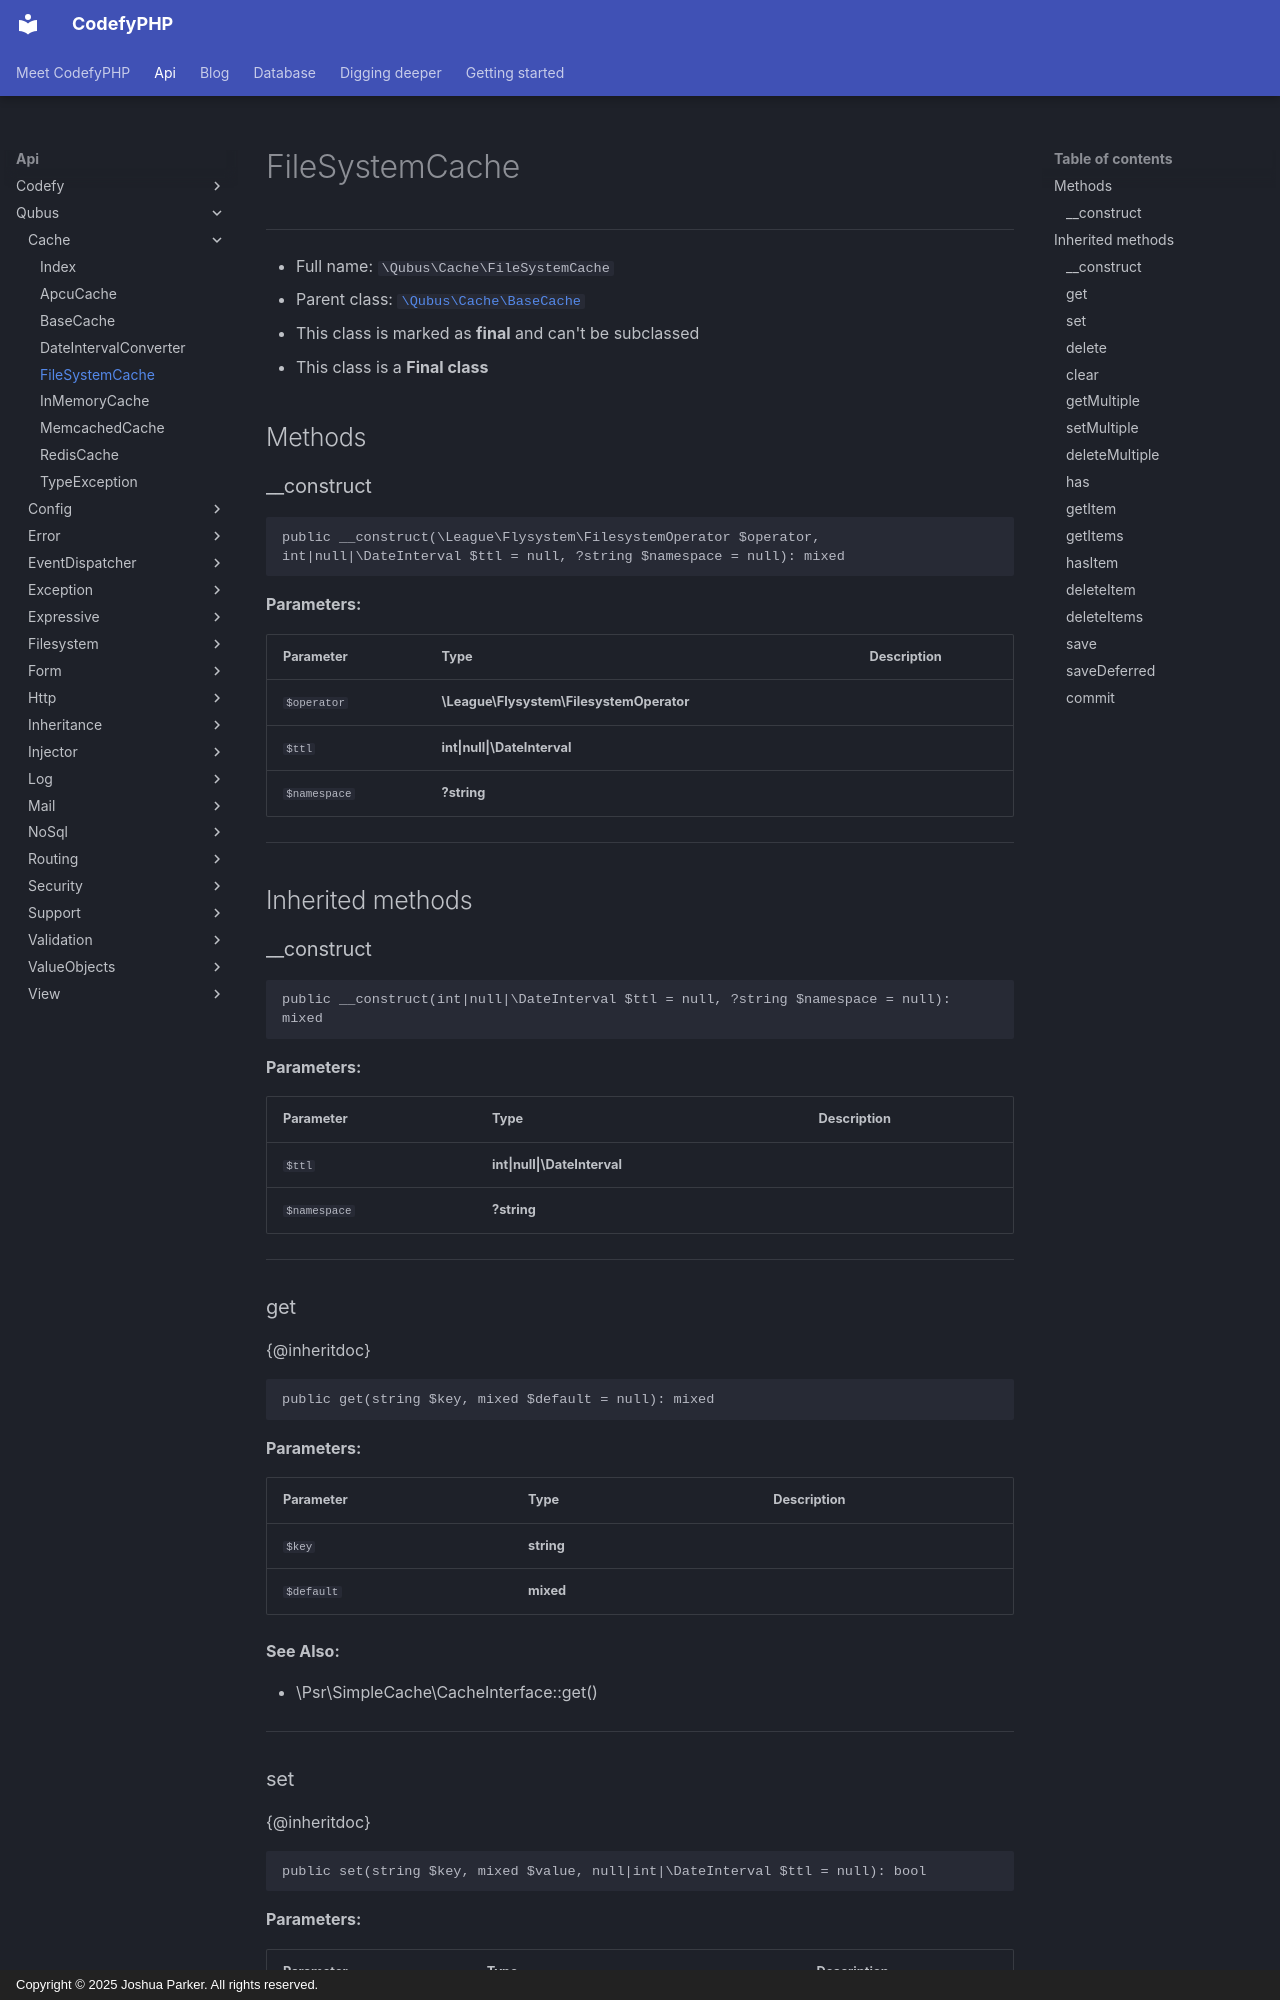

repository: codefyphp/docs · page: api/Qubus/Cache/FileSystemCache/index.html · generator: mkdocs · copyright: Copyright © 2025 Joshua Parker. All rights reserved.

# FileSystemCache

***

* Full name: `\Qubus\Cache\FileSystemCache`
* Parent class: [`\Qubus\Cache\BaseCache`](./BaseCache.md)
* This class is marked as **final** and can't be subclassed
* This class is a **Final class**

## Methods

### __construct

```php
public __construct(\League\Flysystem\FilesystemOperator $operator, int|null|\DateInterval $ttl = null, ?string $namespace = null): mixed
```

**Parameters:**

| Parameter    | Type                                     | Description |
|--------------|------------------------------------------|-------------|
| `$operator`  | **\League\Flysystem\FilesystemOperator** |             |
| `$ttl`       | **int\|null\|\DateInterval**             |             |
| `$namespace` | **?string**                              |             |

***

## Inherited methods

### __construct

```php
public __construct(int|null|\DateInterval $ttl = null, ?string $namespace = null): mixed
```

**Parameters:**

| Parameter    | Type                         | Description |
|--------------|------------------------------|-------------|
| `$ttl`       | **int\|null\|\DateInterval** |             |
| `$namespace` | **?string**                  |             |

***
